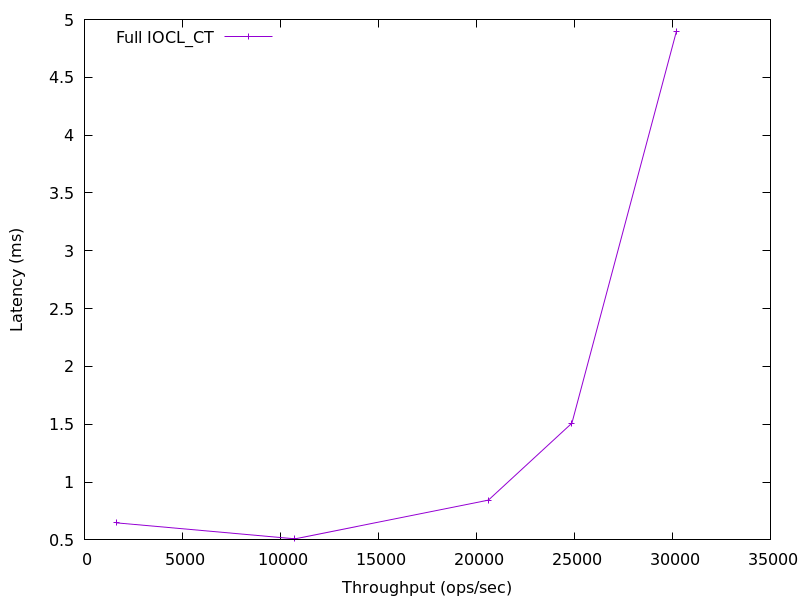

The table this chart was drawn from, first rows:
1630.1234002182987, 0.6472365
10741, 0.509
20609, 0.844
24871, 1.509
30196, 4.894
